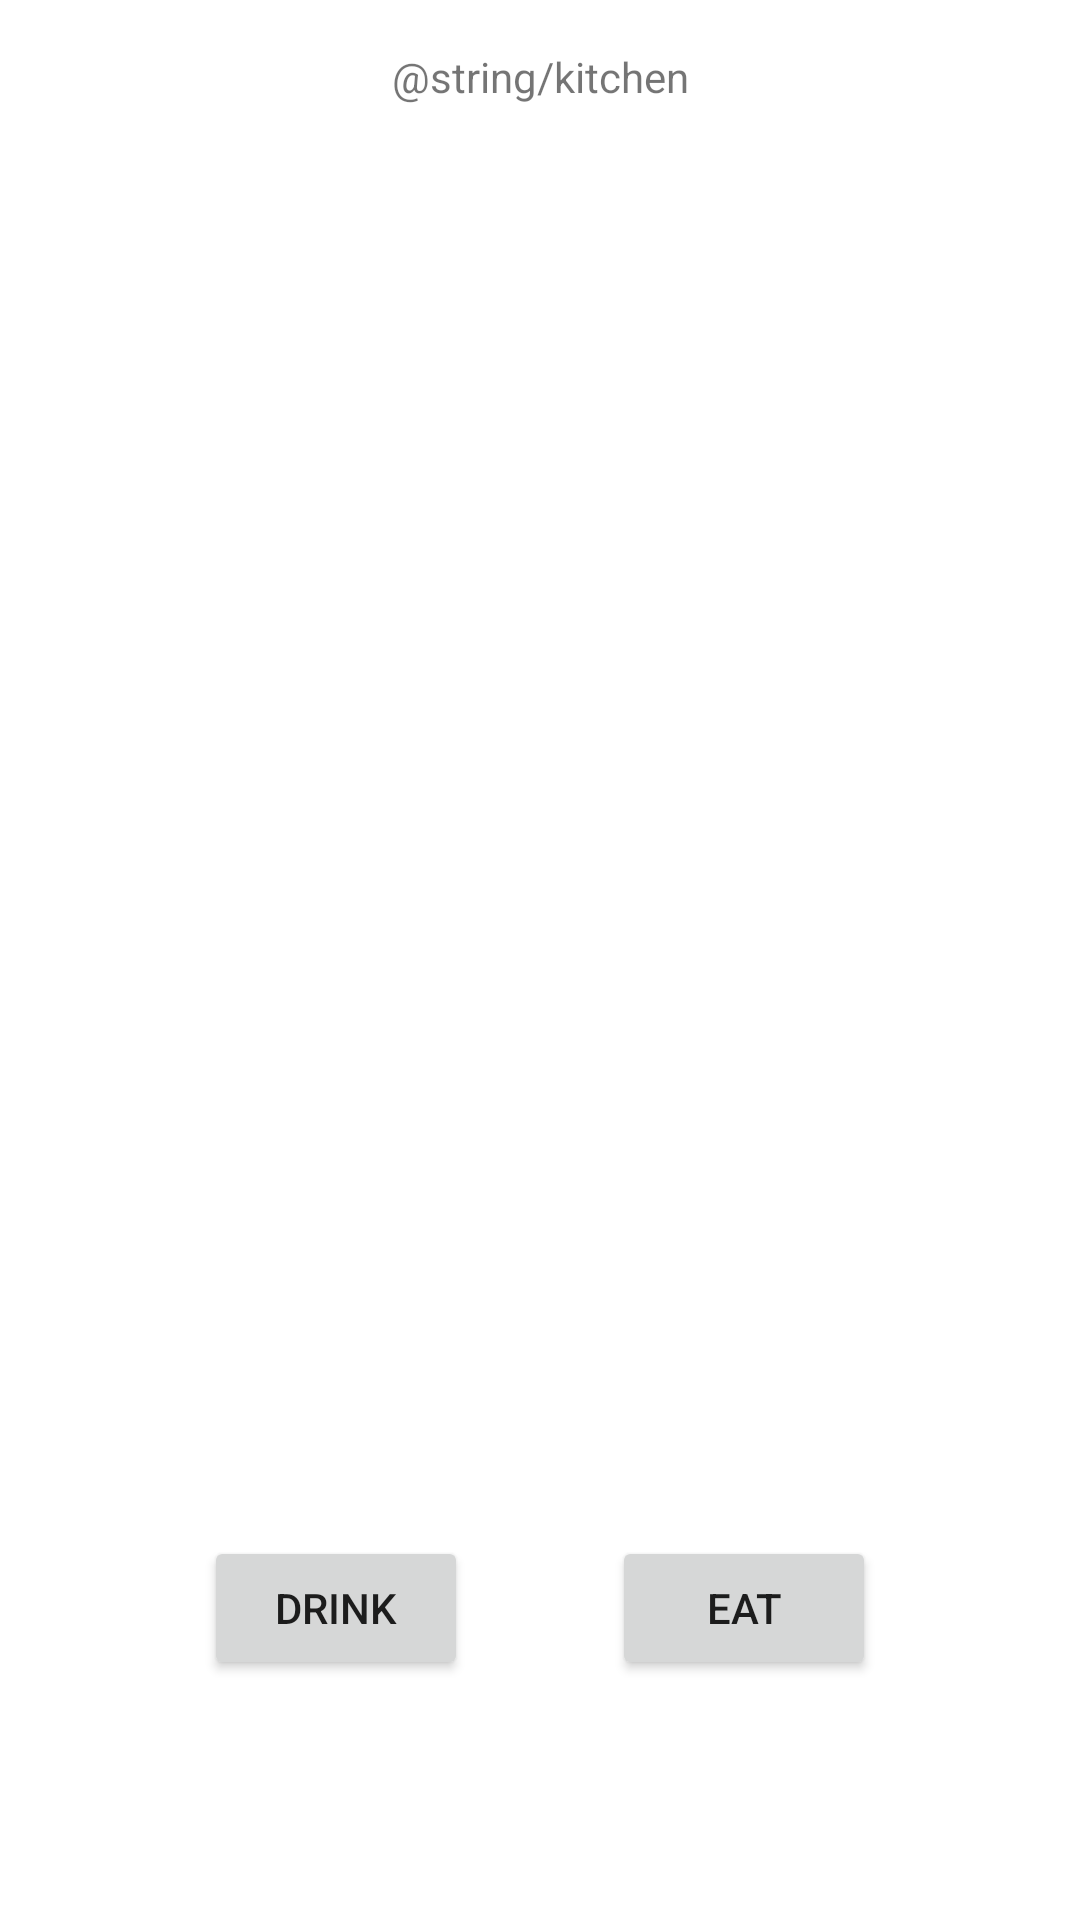

Reconstruct the res/layout file that produces this screen, plus the resources it refers to.
<!-- AndroidManifest.xml: application theme Theme.Tamagotchi.NoActionBar -->
<!-- res/layout/bg_view_1.xml -->
<?xml version="1.0" encoding="utf-8"?>
<androidx.constraintlayout.widget.ConstraintLayout xmlns:android="http://schemas.android.com/apk/res/android"
    xmlns:app="http://schemas.android.com/apk/res-auto"
    xmlns:tools="http://schemas.android.com/tools"
    android:layout_width="match_parent"
    android:layout_height="match_parent">

    <Button
        android:id="@+id/button_drink"
        android:layout_width="wrap_content"
        android:layout_height="wrap_content"
        android:layout_marginBottom="80dp"
        android:text="Drink"
        app:layout_constraintBottom_toBottomOf="parent"
        app:layout_constraintEnd_toEndOf="parent"
        app:layout_constraintHorizontal_bias="0.25"
        app:layout_constraintStart_toStartOf="parent" />

    <Button
        android:id="@+id/button_eat"
        android:layout_width="wrap_content"
        android:layout_height="wrap_content"
        android:layout_marginBottom="80dp"
        android:text="Eat"
        app:layout_constraintBottom_toBottomOf="parent"
        app:layout_constraintEnd_toEndOf="parent"
        app:layout_constraintHorizontal_bias="0.75"
        app:layout_constraintStart_toStartOf="parent" />

    <TextView
        android:id="@+id/nameTab1"
        android:layout_width="wrap_content"
        android:layout_height="wrap_content"
        android:layout_marginTop="16dp"
        android:text="@string/kitchen"
        app:layout_constraintEnd_toEndOf="parent"
        app:layout_constraintStart_toStartOf="parent"
        app:layout_constraintTop_toTopOf="parent" />

</androidx.constraintlayout.widget.ConstraintLayout>
<!-- resources referenced by this layout -->
<resources>
  <string name="kitchen">Кухня</string>
  <style name="Theme.Tamagotchi.NoActionBar">
          <item name="windowActionBar">false</item>
          <item name="windowNoTitle">true</item>
      </style>
</resources>
